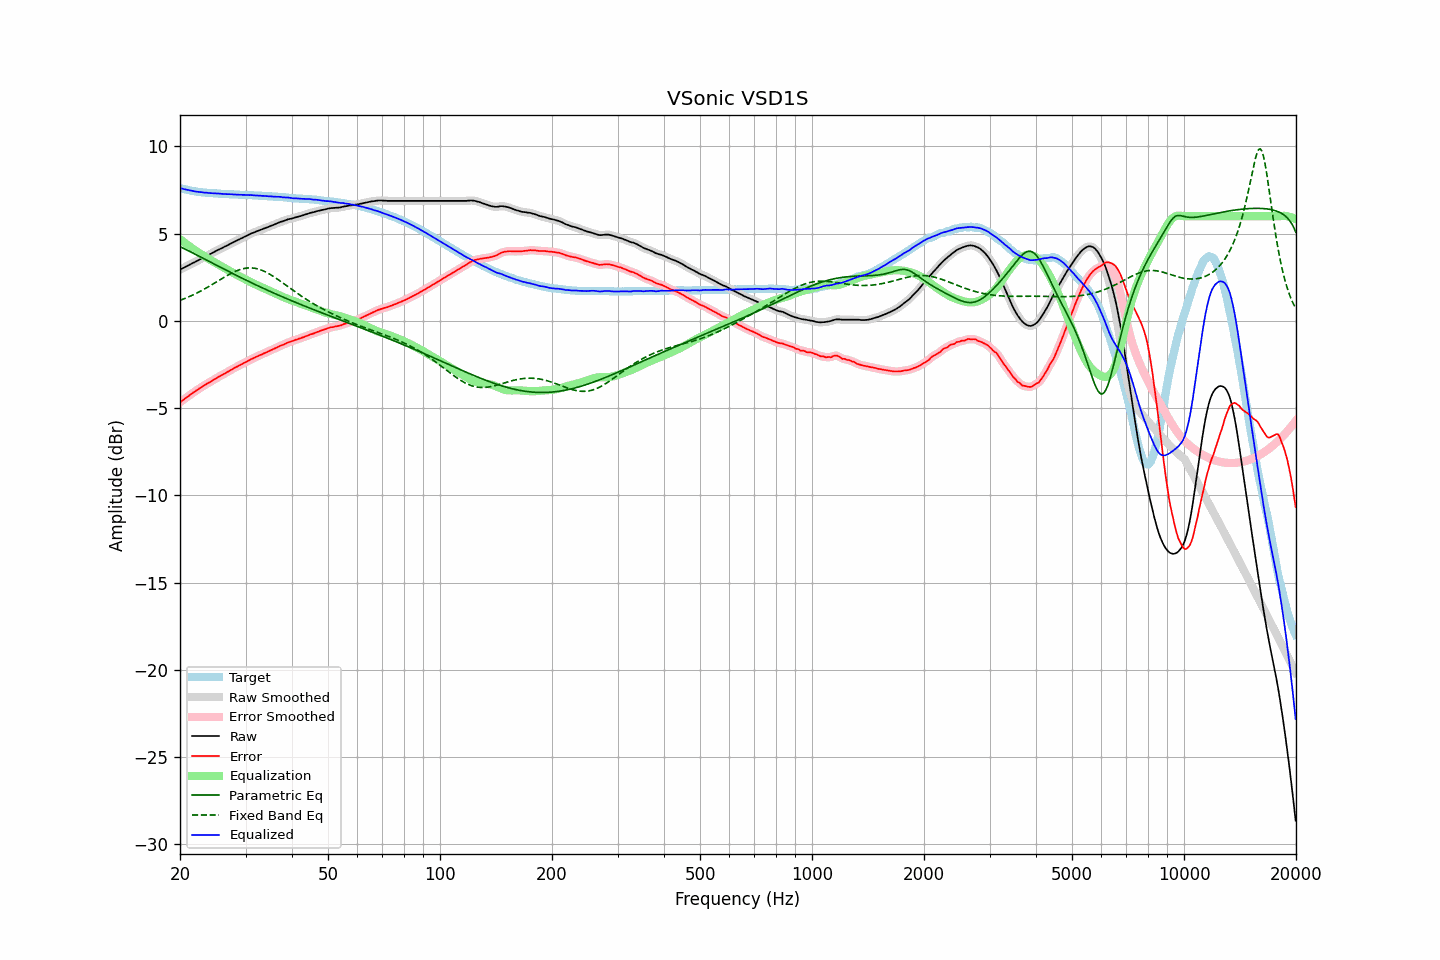

The file beside this chart, header and first rows:
frequency, raw, error, smoothed, error_smoothed, equalization, parametric_eq, fixed_band_eq, equalized_raw, equalized_smoothed, target
20.00, 2.93, -4.68, 2.93, -4.67, 4.68, 4.25, 1.17, 7.61, 7.61, 7.61
20.20, 2.98, -4.60, 2.98, -4.60, 4.60, 4.20, 1.21, 7.59, 7.58, 7.58
20.40, 3.02, -4.54, 3.03, -4.53, 4.53, 4.16, 1.24, 7.56, 7.56, 7.56
20.61, 3.07, -4.47, 3.07, -4.47, 4.46, 4.12, 1.28, 7.54, 7.54, 7.54
20.81, 3.12, -4.40, 3.12, -4.40, 4.40, 4.07, 1.32, 7.52, 7.52, 7.52
21.02, 3.16, -4.34, 3.17, -4.33, 4.33, 4.02, 1.36, 7.49, 7.50, 7.50
21.23, 3.21, -4.26, 3.21, -4.26, 4.26, 3.98, 1.40, 7.48, 7.48, 7.48
21.44, 3.26, -4.19, 3.26, -4.20, 4.20, 3.93, 1.44, 7.46, 7.46, 7.46
21.66, 3.31, -4.13, 3.31, -4.13, 4.13, 3.89, 1.48, 7.44, 7.44, 7.44
21.87, 3.35, -4.07, 3.36, -4.07, 4.07, 3.84, 1.53, 7.42, 7.42, 7.43
22.09, 3.40, -4.00, 3.40, -4.00, 4.00, 3.79, 1.57, 7.41, 7.41, 7.41
22.31, 3.45, -3.94, 3.45, -3.94, 3.94, 3.74, 1.62, 7.40, 7.39, 7.40
22.54, 3.50, -3.88, 3.50, -3.88, 3.88, 3.70, 1.66, 7.38, 7.39, 7.39
22.76, 3.55, -3.82, 3.55, -3.82, 3.82, 3.65, 1.71, 7.38, 7.37, 7.37
22.99, 3.60, -3.76, 3.60, -3.76, 3.76, 3.60, 1.76, 7.37, 7.36, 7.36
23.22, 3.64, -3.71, 3.65, -3.71, 3.71, 3.55, 1.81, 7.35, 7.36, 7.35
23.45, 3.69, -3.65, 3.69, -3.65, 3.65, 3.51, 1.86, 7.35, 7.35, 7.34
23.69, 3.74, -3.59, 3.74, -3.60, 3.60, 3.46, 1.92, 7.34, 7.34, 7.33
23.92, 3.78, -3.55, 3.79, -3.54, 3.54, 3.41, 1.97, 7.33, 7.33, 7.33
24.16, 3.83, -3.49, 3.83, -3.49, 3.49, 3.36, 2.02, 7.32, 7.32, 7.32
24.40, 3.88, -3.44, 3.88, -3.44, 3.43, 3.32, 2.08, 7.32, 7.31, 7.32
24.65, 3.93, -3.38, 3.93, -3.38, 3.38, 3.27, 2.14, 7.31, 7.31, 7.31
24.89, 3.98, -3.33, 3.98, -3.32, 3.32, 3.22, 2.19, 7.31, 7.31, 7.31
25.14, 4.03, -3.26, 4.03, -3.27, 3.27, 3.17, 2.25, 7.30, 7.30, 7.30
25.39, 4.07, -3.21, 4.08, -3.21, 3.22, 3.12, 2.30, 7.29, 7.29, 7.29
25.65, 4.12, -3.16, 4.12, -3.16, 3.16, 3.08, 2.36, 7.29, 7.29, 7.29
25.91, 4.16, -3.11, 4.17, -3.11, 3.11, 3.03, 2.42, 7.27, 7.28, 7.28
26.16, 4.21, -3.06, 4.21, -3.06, 3.06, 2.98, 2.47, 7.27, 7.27, 7.28
26.43, 4.26, -3.01, 4.26, -3.01, 3.01, 2.93, 2.53, 7.27, 7.27, 7.27
26.69, 4.30, -2.96, 4.31, -2.96, 2.96, 2.89, 2.58, 7.26, 7.26, 7.26
26.96, 4.35, -2.91, 4.35, -2.91, 2.91, 2.84, 2.63, 7.26, 7.26, 7.26
27.23, 4.40, -2.85, 4.40, -2.85, 2.85, 2.79, 2.68, 7.26, 7.26, 7.25
27.50, 4.45, -2.80, 4.45, -2.80, 2.80, 2.75, 2.73, 7.25, 7.25, 7.25
27.77, 4.49, -2.75, 4.50, -2.75, 2.75, 2.70, 2.77, 7.24, 7.25, 7.25
28.05, 4.54, -2.69, 4.54, -2.70, 2.70, 2.65, 2.82, 7.24, 7.24, 7.24
28.33, 4.58, -2.65, 4.59, -2.65, 2.65, 2.61, 2.86, 7.23, 7.23, 7.24
28.62, 4.63, -2.60, 4.63, -2.60, 2.60, 2.56, 2.89, 7.23, 7.23, 7.23
28.90, 4.67, -2.55, 4.68, -2.55, 2.55, 2.51, 2.93, 7.23, 7.23, 7.22
29.19, 4.72, -2.50, 4.72, -2.50, 2.50, 2.47, 2.96, 7.23, 7.22, 7.22
29.48, 4.76, -2.46, 4.77, -2.46, 2.45, 2.42, 2.98, 7.22, 7.22, 7.22
29.78, 4.81, -2.41, 4.81, -2.41, 2.41, 2.38, 3.00, 7.22, 7.22, 7.22
30.08, 4.85, -2.37, 4.85, -2.36, 2.36, 2.33, 3.02, 7.21, 7.21, 7.22
30.38, 4.90, -2.30, 4.90, -2.31, 2.31, 2.29, 3.03, 7.21, 7.21, 7.21
30.68, 4.94, -2.26, 4.95, -2.26, 2.26, 2.24, 3.03, 7.20, 7.21, 7.20
30.99, 4.99, -2.21, 4.99, -2.21, 2.22, 2.20, 3.03, 7.21, 7.21, 7.20
31.30, 5.03, -2.17, 5.03, -2.17, 2.17, 2.16, 3.03, 7.20, 7.20, 7.20
31.61, 5.06, -2.13, 5.07, -2.12, 2.13, 2.11, 3.02, 7.19, 7.19, 7.19
31.93, 5.10, -2.08, 5.10, -2.08, 2.08, 2.07, 3.00, 7.18, 7.19, 7.19
32.24, 5.14, -2.04, 5.14, -2.04, 2.04, 2.02, 2.98, 7.18, 7.18, 7.18
32.57, 5.17, -2.00, 5.18, -2.00, 2.00, 1.98, 2.96, 7.17, 7.18, 7.17
32.89, 5.21, -1.96, 5.21, -1.96, 1.96, 1.94, 2.93, 7.17, 7.17, 7.17
33.22, 5.24, -1.92, 5.25, -1.92, 1.92, 1.90, 2.89, 7.16, 7.16, 7.17
33.55, 5.28, -1.87, 5.28, -1.88, 1.88, 1.85, 2.86, 7.16, 7.16, 7.16
33.89, 5.31, -1.84, 5.32, -1.84, 1.84, 1.81, 2.81, 7.15, 7.15, 7.15
34.23, 5.35, -1.80, 5.35, -1.80, 1.80, 1.77, 2.77, 7.15, 7.15, 7.15
34.57, 5.38, -1.75, 5.39, -1.76, 1.75, 1.73, 2.72, 7.14, 7.14, 7.14
34.92, 5.42, -1.71, 5.42, -1.71, 1.71, 1.69, 2.66, 7.13, 7.13, 7.13
35.27, 5.46, -1.67, 5.46, -1.67, 1.67, 1.65, 2.61, 7.13, 7.13, 7.13
35.62, 5.49, -1.62, 5.50, -1.62, 1.62, 1.60, 2.55, 7.12, 7.12, 7.12
35.97, 5.53, -1.58, 5.53, -1.58, 1.58, 1.56, 2.49, 7.11, 7.11, 7.11
... 635 more rows
